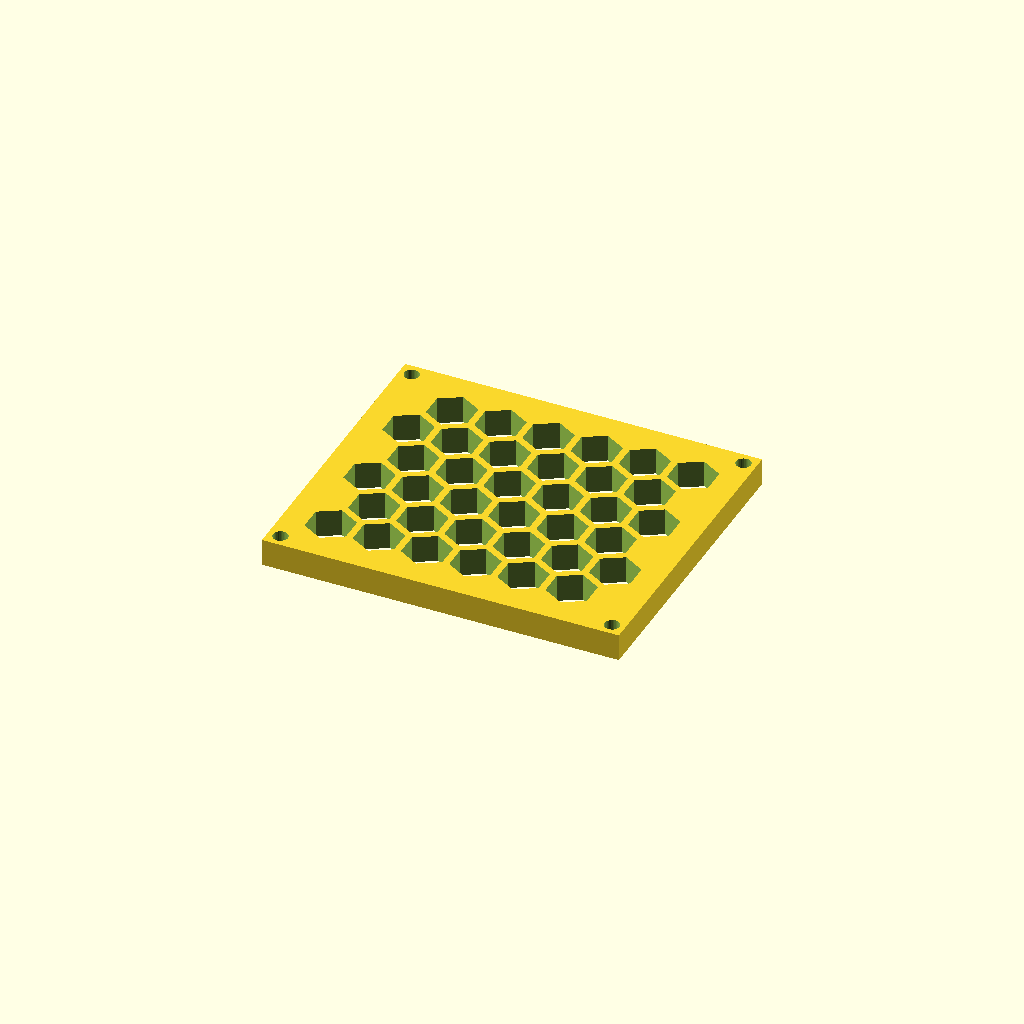
Cell 1 — every parameter at its default value.
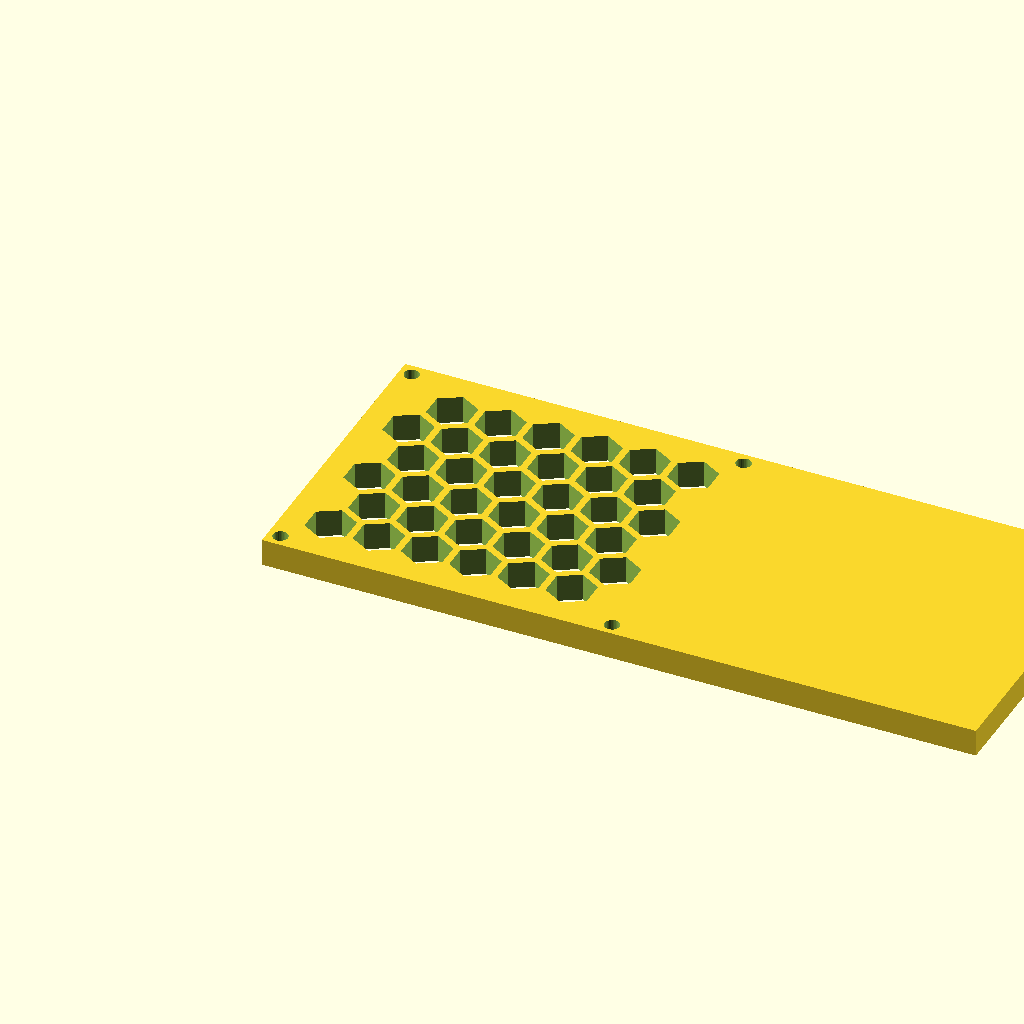
Cell 2: the same model with panel_w = 209.22.
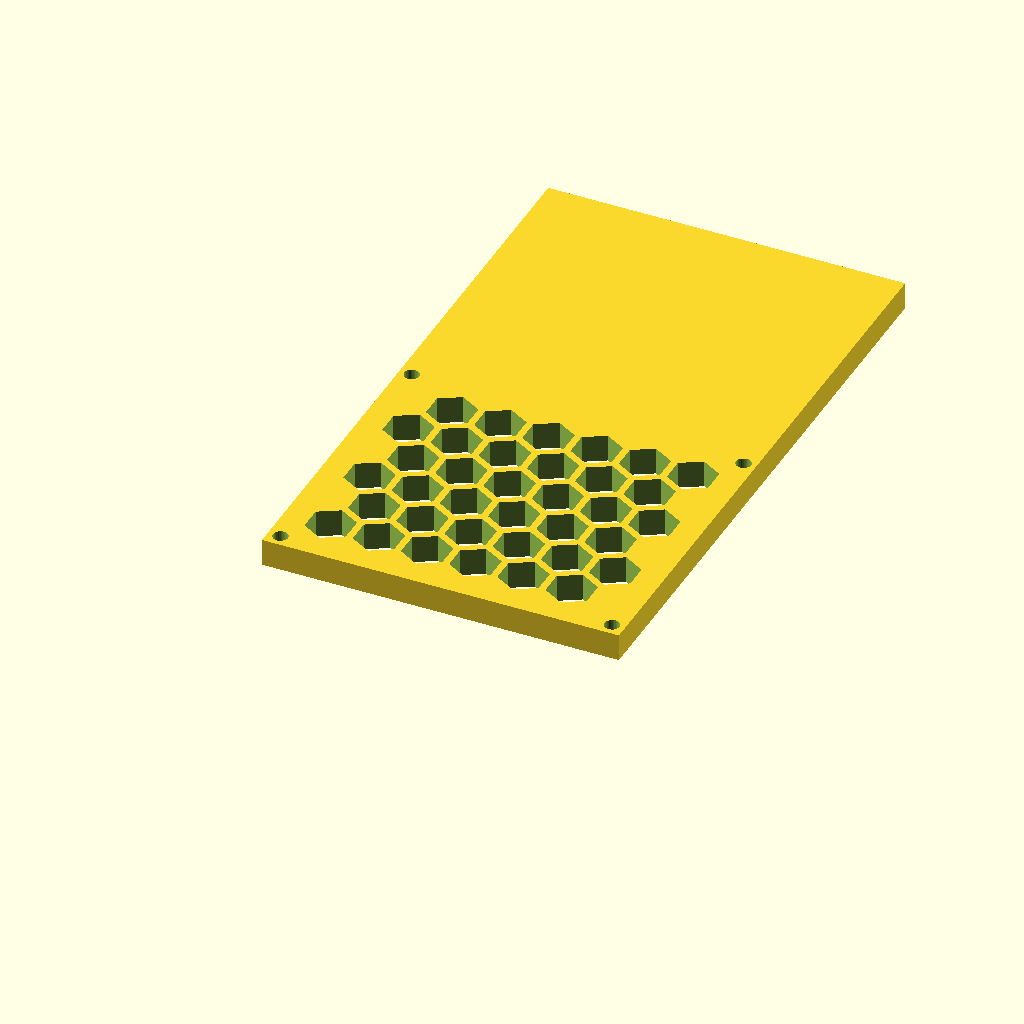
Cell 3: the same model with panel_d = 179.92.
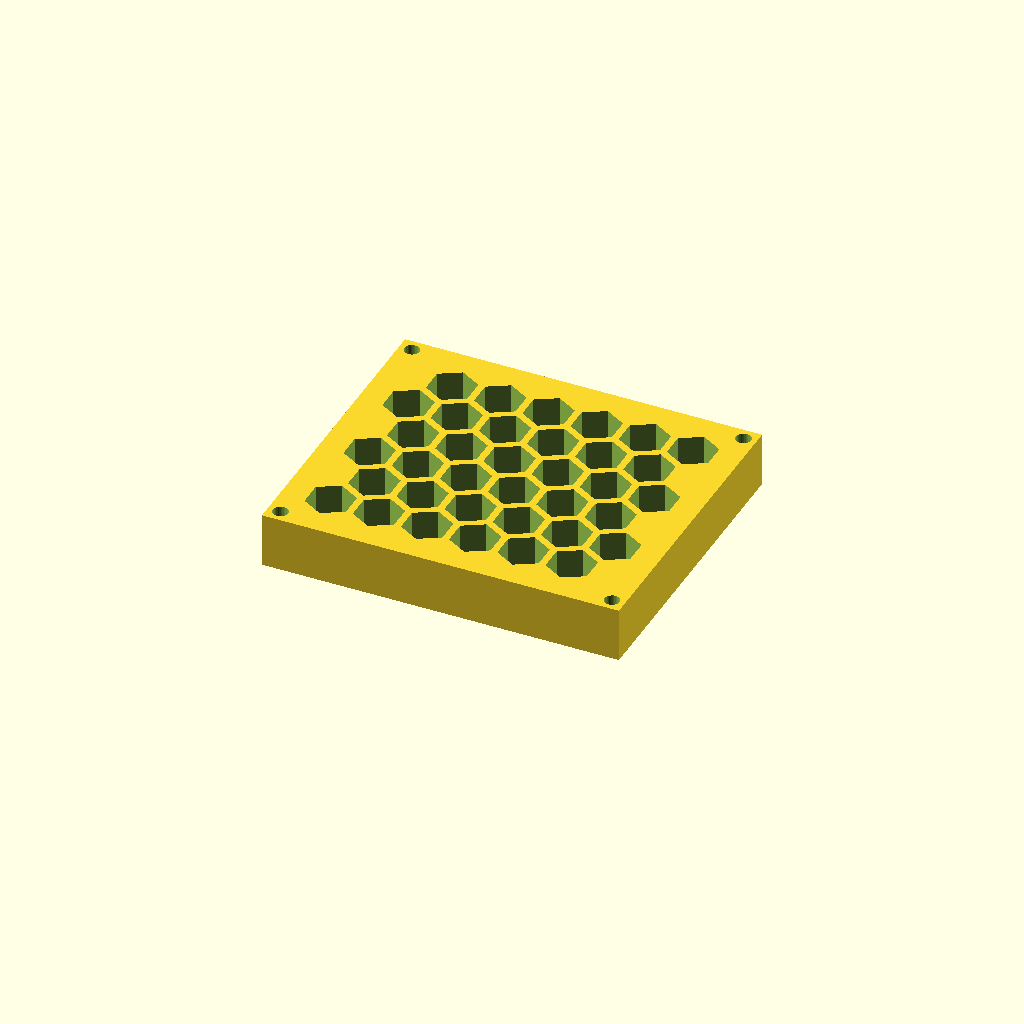
Cell 4: the same model with thick = 16.
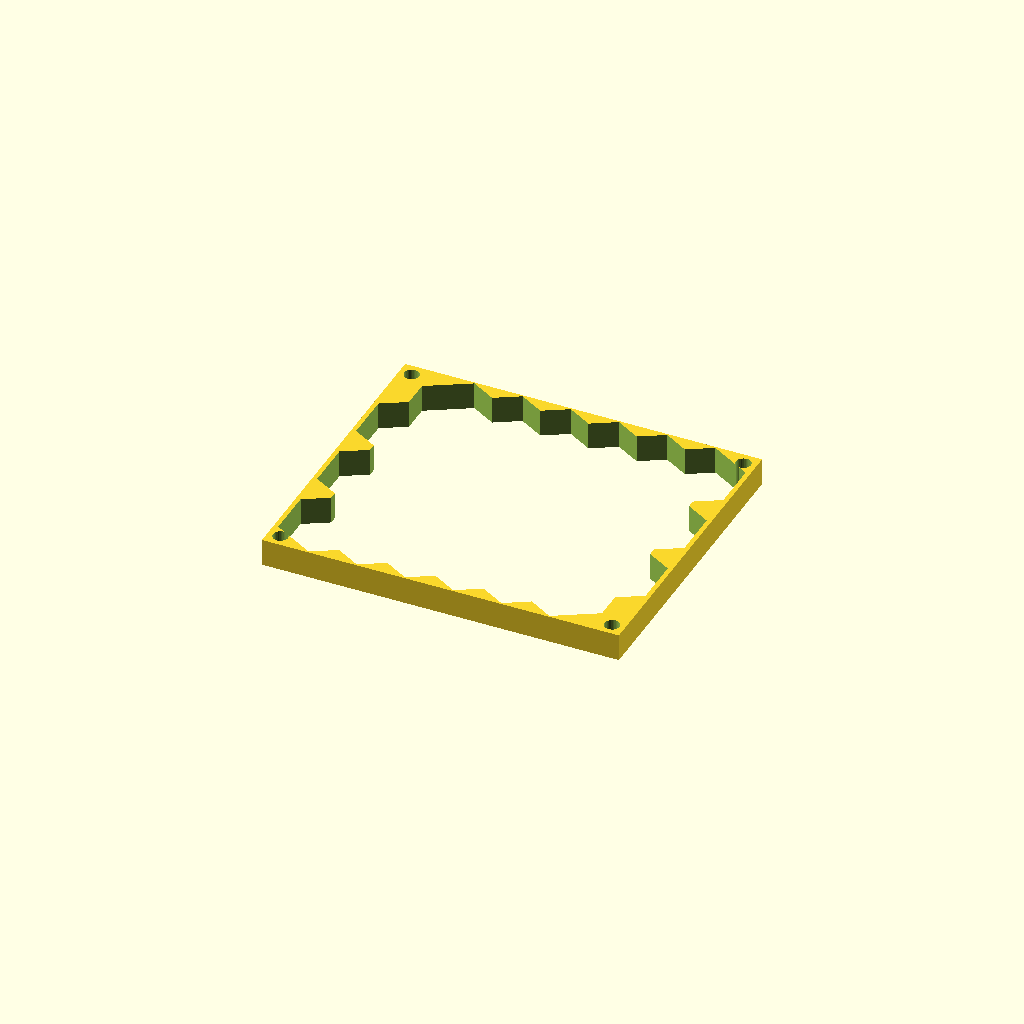
Cell 5 — cell_r set to 14, the other parameters unchanged.
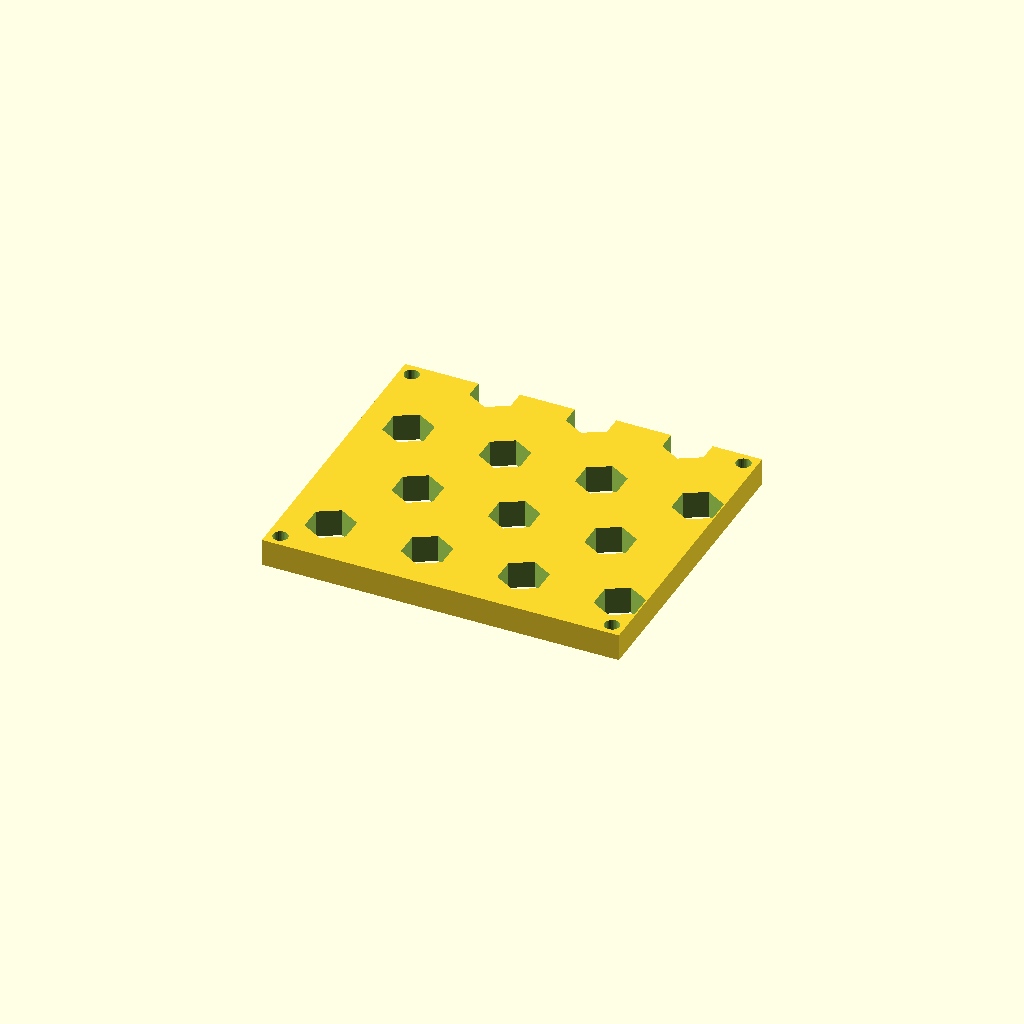
Cell 6: the same model with pitch = 28.24.
One fixed orthographic camera (rotation 55°, 0°, 25°; colour scheme Cornfield) for every cell.
Source of the model, optional_data/data/gen3/hexlattices/part_0053.scad:
$fn = 32;

// ----------------------------------------------------------------------
// Honeycomb panel: 104.61 x 89.96 mm, 36 cells of 14 mm
// ----------------------------------------------------------------------

// --- parameters (mm) ---
panel_w = 104.61;         // panel width
panel_d = 89.96;          // panel depth
thick = 8;                // panel thickness
cell_r = 7;               // hex cell circumradius
pitch = 14.12;            // hex cell pitch (centre to centre)
web = 2;                  // web between the cells
columns = 6;              // columns of cells
rows = 6;                 // rows of cells
cell_count = 36;          // total cells
shift_x = 13.46;          // first cell offset in x
shift_y = 14.4;           // first cell offset in y
mount_d = 4.4;            // corner mounting holes
hole_off = 3.7;           // mounting hole offset from the corners

difference() {
  union() {
    cube([panel_w, panel_d, thick]);
  }
  /* hexagonal cells, point-up, cut right through the plate */
  for (row = [0 : rows - 1]) {
    for (col = [0 : columns - 1]) {
      translate([shift_x + col * pitch + (row % 2) * pitch / 2, shift_y + row * pitch * 0.866025, -2.5]) rotate([0, 0, 30]) cylinder(h = thick + 5, d = 2 * cell_r, $fn = 6);
    }
  }
  /* corner mounting holes, clear of the outer cell web */
  translate([3.7, 3.7, -2.5]) cylinder(h = thick + 5, d = mount_d);
  translate([100.91, 3.7, -2.5]) cylinder(h = thick + 5, d = mount_d);
  translate([3.7, 86.26, -2.5]) cylinder(h = thick + 5, d = mount_d);
  translate([100.91, 86.26, -2.5]) cylinder(h = thick + 5, d = mount_d);
}
Customizer parameters (derived from the source; name, type, default, range or options):
panel_w: number, default 104.61
panel_d: number, default 89.96
thick: number, default 8
cell_r: number, default 7
pitch: number, default 14.12
web: number, default 2
columns: number, default 6
rows: number, default 6
cell_count: number, default 36
shift_x: number, default 13.46
shift_y: number, default 14.4
mount_d: number, default 4.4
hole_off: number, default 3.7
